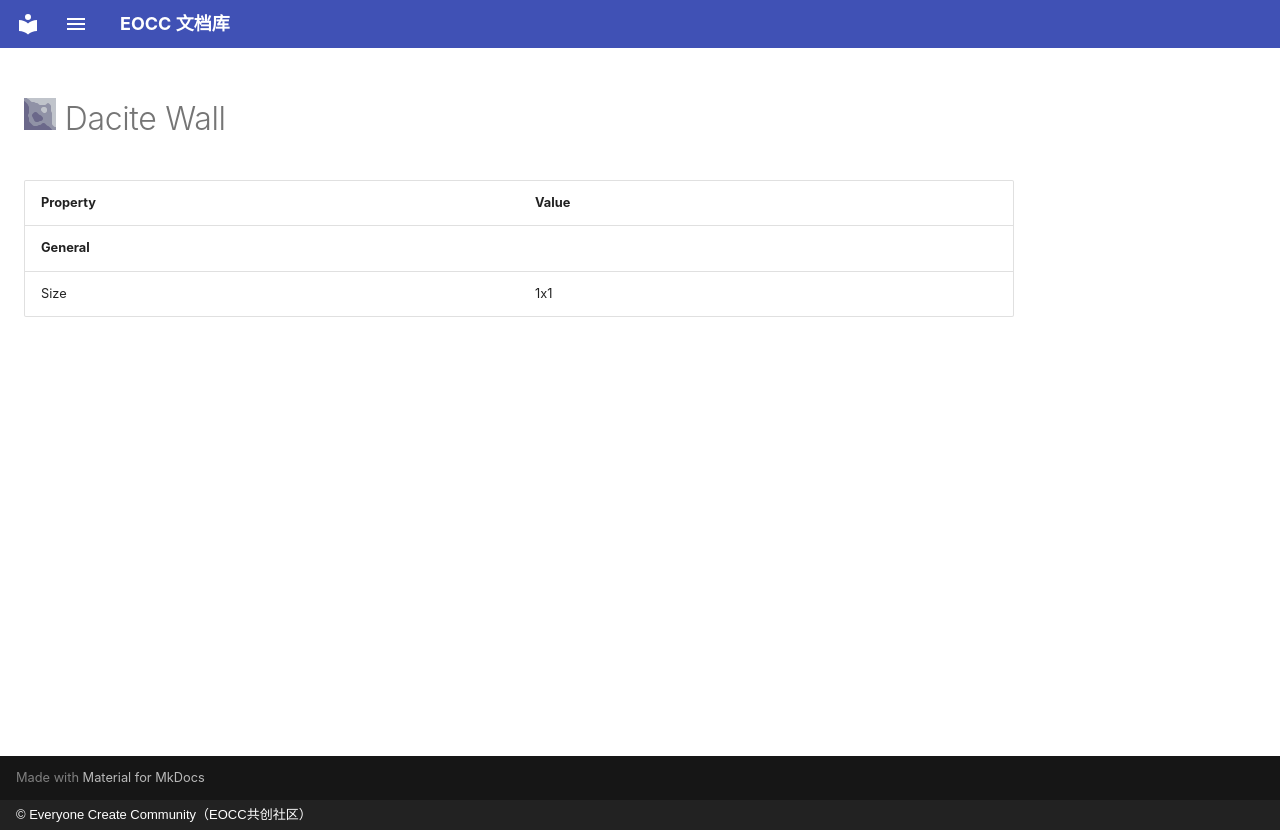

repository: eoccc/eoccc.github.io · page: wiki/mindustry/en/content/blocks/environment/83-dacite-wall/index.html · generator: mkdocs · copyright: © Everyone Create Community（EOCC共创社区）

# <img src="../../../../../../../ext/img/mindustry/block-dacite-wall-ui.png" alt=""> Dacite Wall

| Property | Value |
|---|---|
| **General** |  |
| Size | 1x1 |
